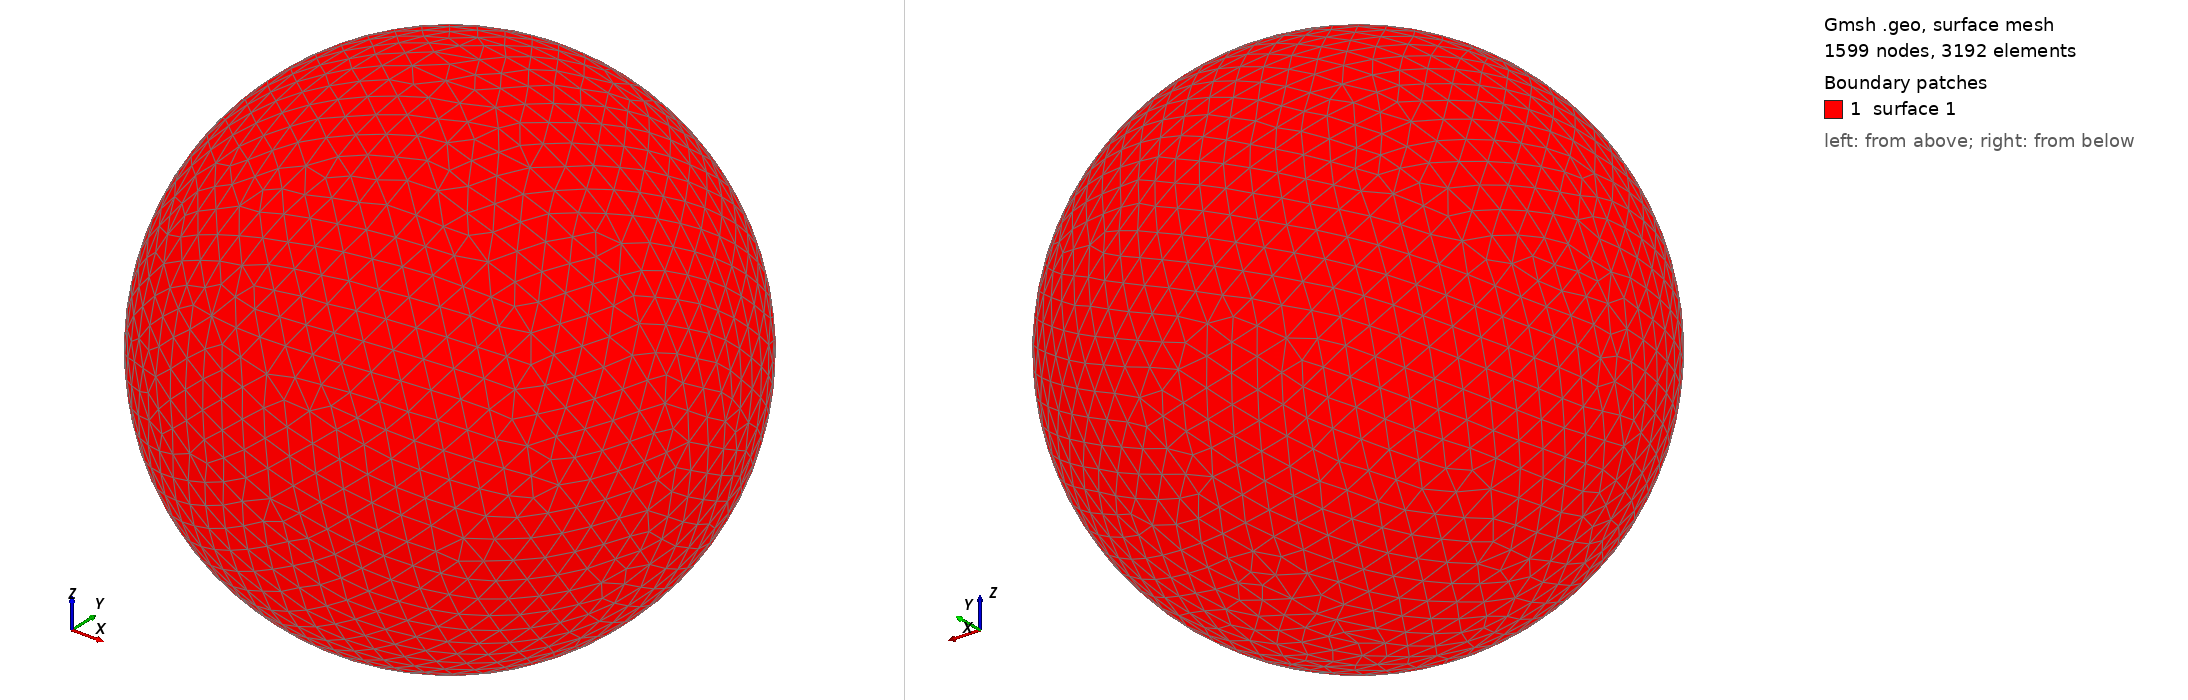

Gmsh geometry script, surface-meshed: 1599 nodes, 3192 surface elements. Boundary patches (legend numbers): 1 surface 1. Left view from above one corner, right view from below the opposite corner. The script declares no physical surfaces, so the legend lists its geometric surfaces. The drawing asked Gmsh for element sizes between 1% and 20% of the model's largest extent; the script's own settings can give other sizes.

=== shot0212.geo (drawn) ===
SetFactory("OpenCASCADE");
Point(1) = {0,0,0,0};
Sphere(1) = {0,0,0,0.00289900};
MeshSize{ PointsOf{ Surface{:}; } } = 0.000289900;
Mesh.ElementOrder=1;
Mesh.Format=39;
